Run: headless pygame with SDL's dummy video driver; simulated clock (each Clock.tick advances the game by its frame time, no real sleeping); random seed 0; keys injected as events and as key.get_pressed() state; no mouse input.
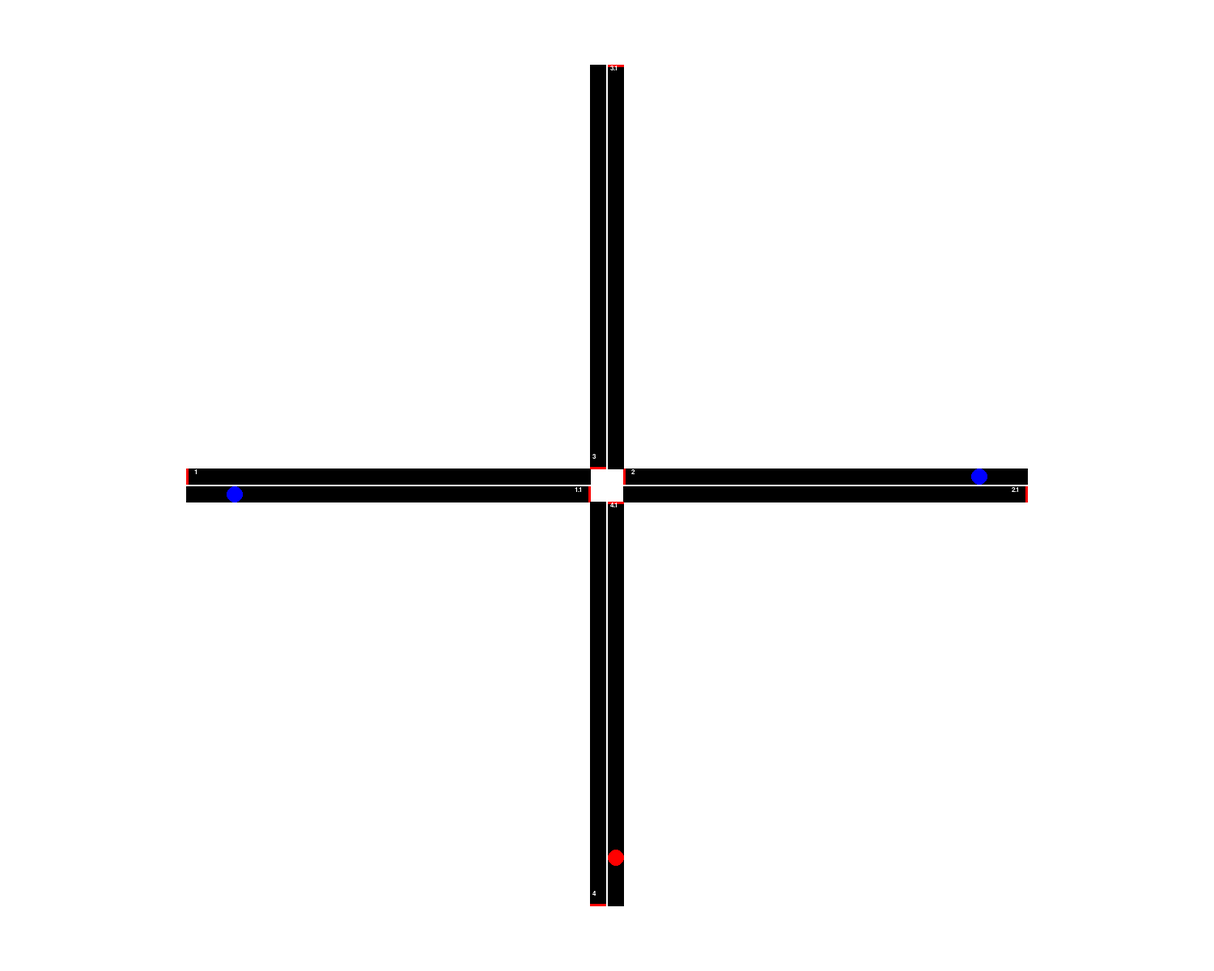
Frame 1 of 4 · flips 1–60 · no input
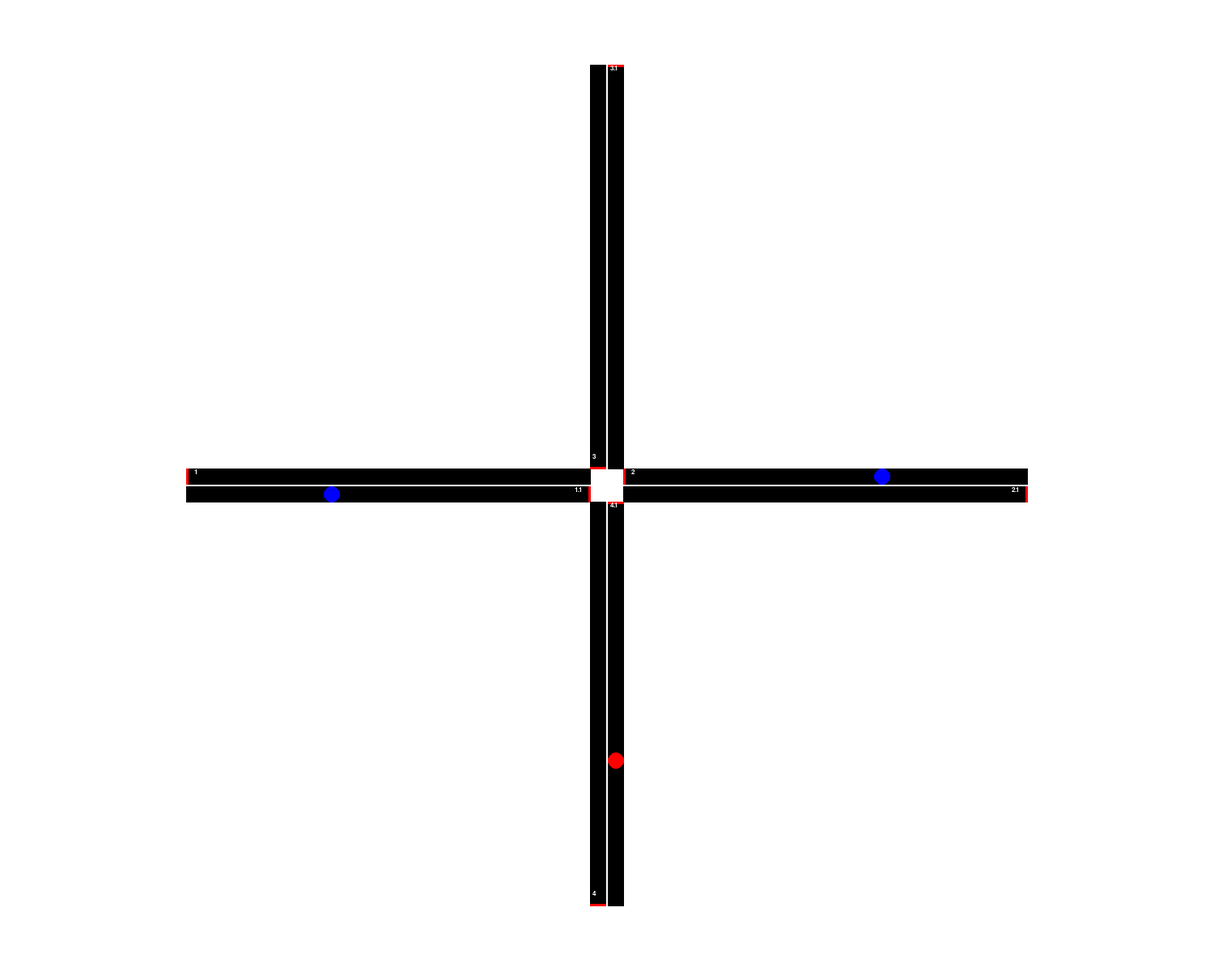
Frame 2 of 4 · flips 61–180 · tapped SPACE, RETURN · held RIGHT (→), D
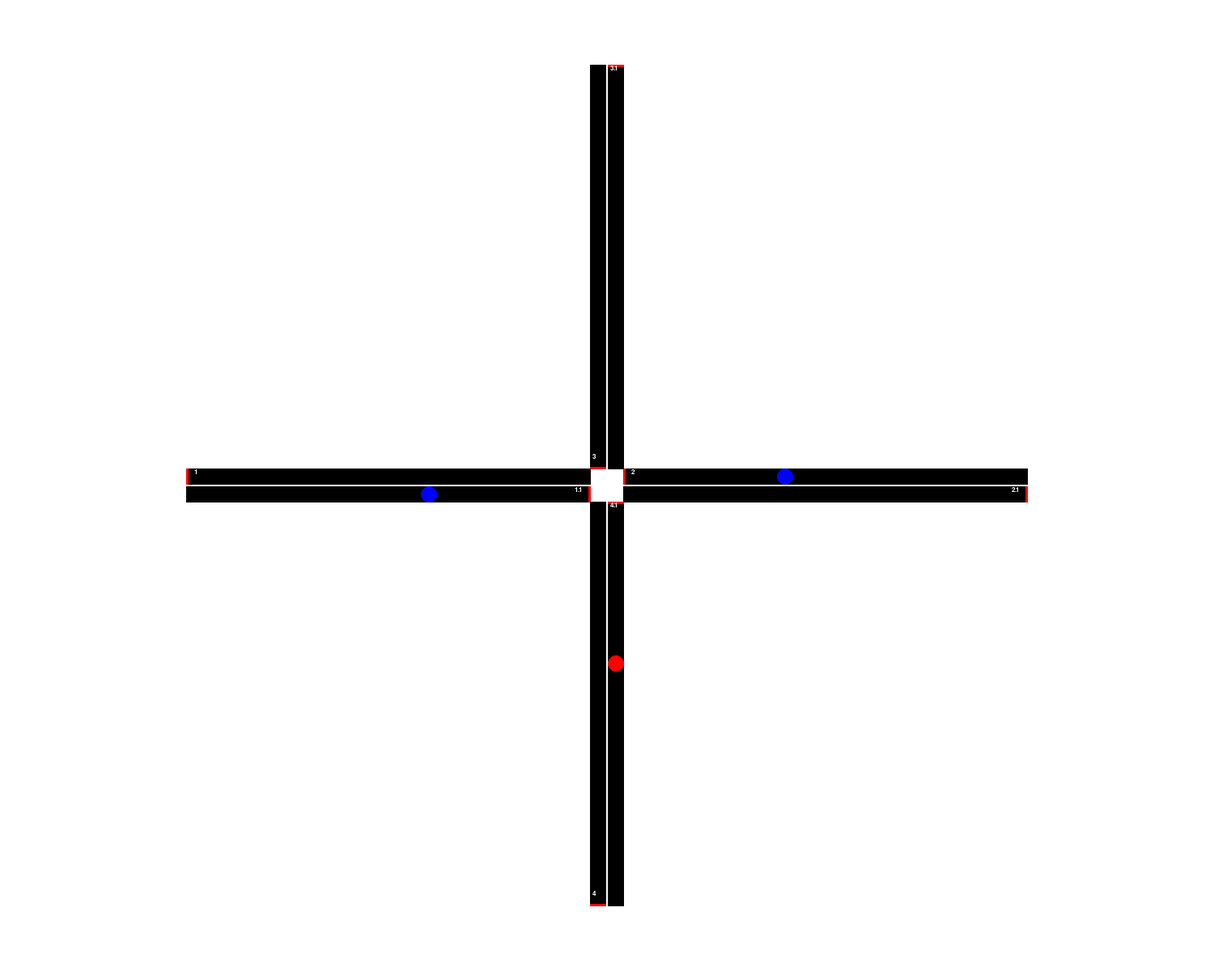
Frame 3 of 4 · flips 181–300 · held DOWN (↓), S
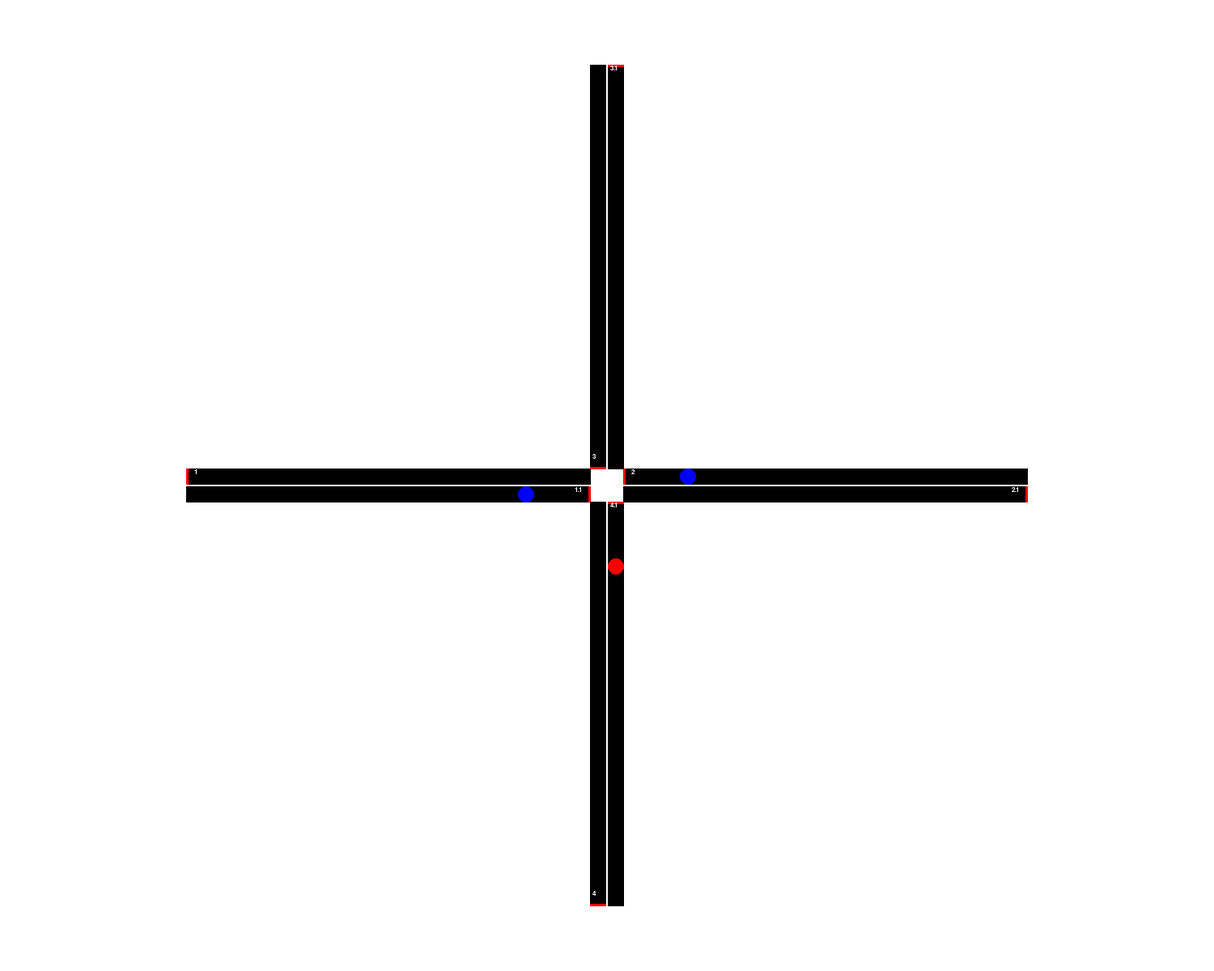
Frame 4 of 4 · flips 301–420 · held LEFT (←), A, UP (↑), W

The pygame program that drew these frames:

import pygame
from pygame.locals import *
import sys  # 외장 모듈

WIDTH = 1500
HEIGHT = 1200
FPS = 120

WHITE = (255, 255, 255)
BLACK = (0, 0, 0)
RED = (255, 0, 0)
BLUE = (0, 0, 255)

PIXEL_PER_METER = (10.0 / 1.0)  # 10 pixel 1m
# RUN_SPEED_KMPH = 0.6  # Km / Hour
# RUN_SPEED_MPM = (RUN_SPEED_KMPH * 1000.0 / 60.0)
# RUN_SPEED_MPS = (RUN_SPEED_MPM / 60.0)
# RUN_SPEED_PPS = int(RUN_SPEED_MPS * PIXEL_PER_METER)
# FRICTION = int(RUN_SPEED_MPS / 3 * PIXEL_PER_METER * 30)


def key_event():
    for event in pygame.event.get():
        if event.type == QUIT:
            print("quit")
            pygame.quit()
            sys.exit()


def get_pixel(length):
    return int(length * PIXEL_PER_METER)


def get_display_pos(x_or_y, width_or_length):
    return x_or_y - width_or_length / 2


def draw_road():
    for road_name, road_info in road_dict.items():
        if road_info['direction'] == 'e' or road_info['direction'] == 'w':
            width = get_pixel(road_info['length'])
            height = get_pixel(road_info['width'])
        elif road_info['direction'] == 's' or road_info['direction'] == 'n':
            width = get_pixel(road_info['width'])
            height = get_pixel(road_info['length'])
        else:
            print("error by making roads: maybe wrong direction")
            return

        x = get_display_pos(road_info['x'], width)
        y = get_display_pos(road_info['y'], height)
        pygame.draw.rect(main_display, BLACK, (x, y, width, height))

        color = RED
        end_line_size = 3
        font = pygame.font.SysFont('malgungothic', 12)
        text = font.render(str(road_name), True, WHITE)
        if road_info['direction'] == 'e':
            pygame.draw.rect(main_display, color, (x + width - end_line_size, y, end_line_size, height))
            main_display.blit(text, (x + width - 20, y))
        elif road_info['direction'] == 'w':
            pygame.draw.rect(main_display, color, (x, y, end_line_size, height))
            main_display.blit(text, (x + 10, y))
        elif road_info['direction'] == 's':
            pygame.draw.rect(main_display, color, (x, y + height - end_line_size, width, end_line_size))
            main_display.blit(text, (x + 3, y + height - 20))
        elif road_info['direction'] == 'n':
            pygame.draw.rect(main_display, color, (x, y, width, end_line_size))
            main_display.blit(text, (x + 3, y))


def get_road_point(road_name, point):
    road_info = road_dict[road_name]
    if point == "start":
        if road_info['direction'] == 'e':
            return [road_info['x'] - get_pixel(road_info['length']) / 2, road_info['y']]
        elif road_info['direction'] == 'w':
            return [road_info['x'] + get_pixel(road_info['length']) / 2, road_info['y']]
        elif road_info['direction'] == 's':
            return [road_info['x'], road_info['y'] - get_pixel(road_info['length']) / 2]
        elif road_info['direction'] == 'n':
            return [road_info['x'], road_info['y'] + get_pixel(road_info['length']) / 2]
        else:
            print("error by making cars: maybe wrong direction")
            return
    elif point == "end":
        if road_info['direction'] == 'e':
            return [road_info['x'] + get_pixel(road_info['length']) / 2, road_info['y']]
        elif road_info['direction'] == 'w':
            return [road_info['x'] - get_pixel(road_info['length']) / 2, road_info['y']]
        elif road_info['direction'] == 's':
            return [road_info['x'], road_info['y'] + get_pixel(road_info['length']) / 2]
        elif road_info['direction'] == 'n':
            return [road_info['x'], road_info['y'] - get_pixel(road_info['length']) / 2]
        else:
            print("error by making cars: maybe wrong direction")
            return


def set_car_start_point():
    for car_name, car_info in car_dict.items():
        car_info['x'], car_info['y'] = get_road_point(car_info['Route'][0], "start")
        car_info['current_road'] = car_info['Route'][0]


def draw_car():
    for car_name, car_info in car_dict.items():
        x = car_info['x']
        y = car_info['y']
        # 길 끝나면 다음길로 이동하는 알고리즘 생각하기
        print(f"car: {car_name}, curr_road: {car_info['current_road']}")

        if x == get_road_point(car_info['current_road'], "end")[0] and y == get_road_point(car_info['current_road'], "end")[1]:
            try:
                car_info['current_road'] = car_info['Route'][car_info['Route'].index(car_info['current_road']) + 1]
                car_info['x'], car_info['y'] = get_road_point(car_info['current_road'], "start")
                x = car_info['x']
                y = car_info['y']
            except Exception:
                x, y = get_road_point(car_info['Route'][0], "start")
                car_info['current_road'] = car_info['Route'][0]

        if road_dict[car_info['current_road']]['direction'] == 'e':
            x += get_pixel(car_info['speed'])
        if road_dict[car_info['current_road']]['direction'] == 'w':
            x -= get_pixel(car_info['speed'])
        if road_dict[car_info['current_road']]['direction'] == 's':
            y += get_pixel(car_info['speed'])
        if road_dict[car_info['current_road']]['direction'] == 'n':
            y -= get_pixel(car_info['speed'])

        car_info['x'] = x
        car_info['y'] = y

        color = 0
        if car_name == 1:
            color = RED
        else:
            color = BLUE
        pygame.draw.circle(main_display, color, (x, y), 10)

road_width = 2
road_length = 50

road_dict = {
    1: {"x": WIDTH/2 - get_pixel(25+2), "y": HEIGHT/2 - 11, "width": road_width, "length": road_length, "direction": "w"},
    1.1: {"x": WIDTH/2 - get_pixel(25+2), "y": HEIGHT/2 + 11, "width": road_width, "length": road_length, "direction": "e"},
    2: {"x": WIDTH/2 + get_pixel(25+2), "y": HEIGHT/2 - 11, "width": road_width, "length": road_length, "direction": "w"},
    2.1: {"x": WIDTH/2 + get_pixel(25+2), "y": HEIGHT/2 + 11, "width": road_width, "length": road_length, "direction": "e"},

    3: {"x": WIDTH/2 - 11, "y": HEIGHT/2 - get_pixel(25+2), "width": road_width, "length": road_length, "direction": "s"},
    3.1: {"x": WIDTH/2 + 11, "y": HEIGHT/2 - get_pixel(25+2), "width": road_width, "length": road_length, "direction": "n"},
    4: {"x": WIDTH/2 - 11, "y": HEIGHT/2 + get_pixel(25+2), "width": road_width, "length": road_length, "direction": "s"},
    4.1: {"x": WIDTH/2 + 11, "y": HEIGHT/2 + get_pixel(25+2), "width": road_width, "length": road_length, "direction": "n"},
}

car_dict = {
    1: {"x": 0.0, "y": 0.0, "current_road": 0.0, "speed": 0.1, "Route": [4.1, 3.1, 3, 4]},
    2: {"x": 0.0, "y": 0.0, "current_road": 0.0, "speed": 0.1, "Route": [1.1, 2.1]},
    3: {"x": 0.0, "y": 0.0, "current_road": 0.0, "speed": 0.1, "Route": [2, 1]},

}


pygame.init()  # 초기화
pygame.display.set_caption('Traffic Simulator')
main_display = pygame.display.set_mode((WIDTH, HEIGHT), 0)
clock = pygame.time.Clock()  # 시간 설정
set_car_start_point()
while True:
    key_event()
    main_display.fill(WHITE)

    draw_road()
    draw_car()

    pygame.display.update()  # 화면을 업데이트한다
    clock.tick(FPS)  # 화면 표시 회수 설정만큼 루프의 간격을 둔다
